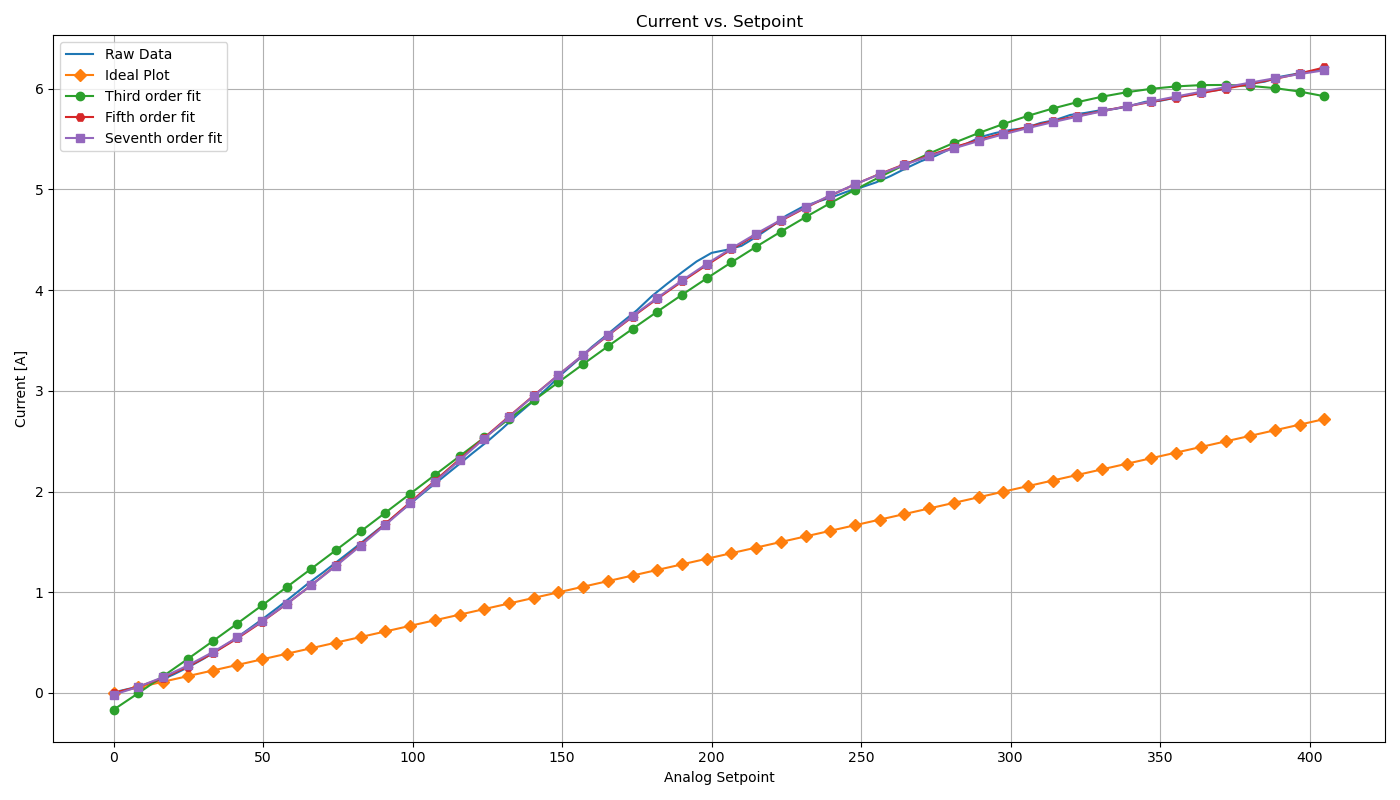

The file beside this chart, header and first rows:
0, 0.0
1, 0.0
2, 0.019
3, 0.026
4, 0.033
5, 0.04
6, 0.0465
7, 0.053
8, 0.06
9, 0.067
10, 0.074
11, 0.081
12, 0.09
13, 0.099
14, 0.109
15, 0.12
16, 0.132
17, 0.145
18, 0.155
19, 0.17
20, 0.183
25, 0.256
30, 0.338
35, 0.43
40, 0.525
45, 0.63
50, 0.738
55, 0.85
60, 0.967
65, 1.086
70, 1.195
75, 1.31
80, 1.425
85, 1.543
90, 1.66
95, 1.781
100, 1.898
105, 2.02
110, 2.138
115, 2.258
120, 2.38
125, 2.497
130, 2.625
135, 2.762
140, 2.89
145, 3.025
150, 3.17
155, 3.299
160, 3.437
165, 3.557
170, 3.68
175, 3.8
180, 3.94
185, 4.06
190, 4.175
195, 4.285
200, 4.37
205, 4.4
210, 4.44
215, 4.53
220, 4.63
... 37 more rows
